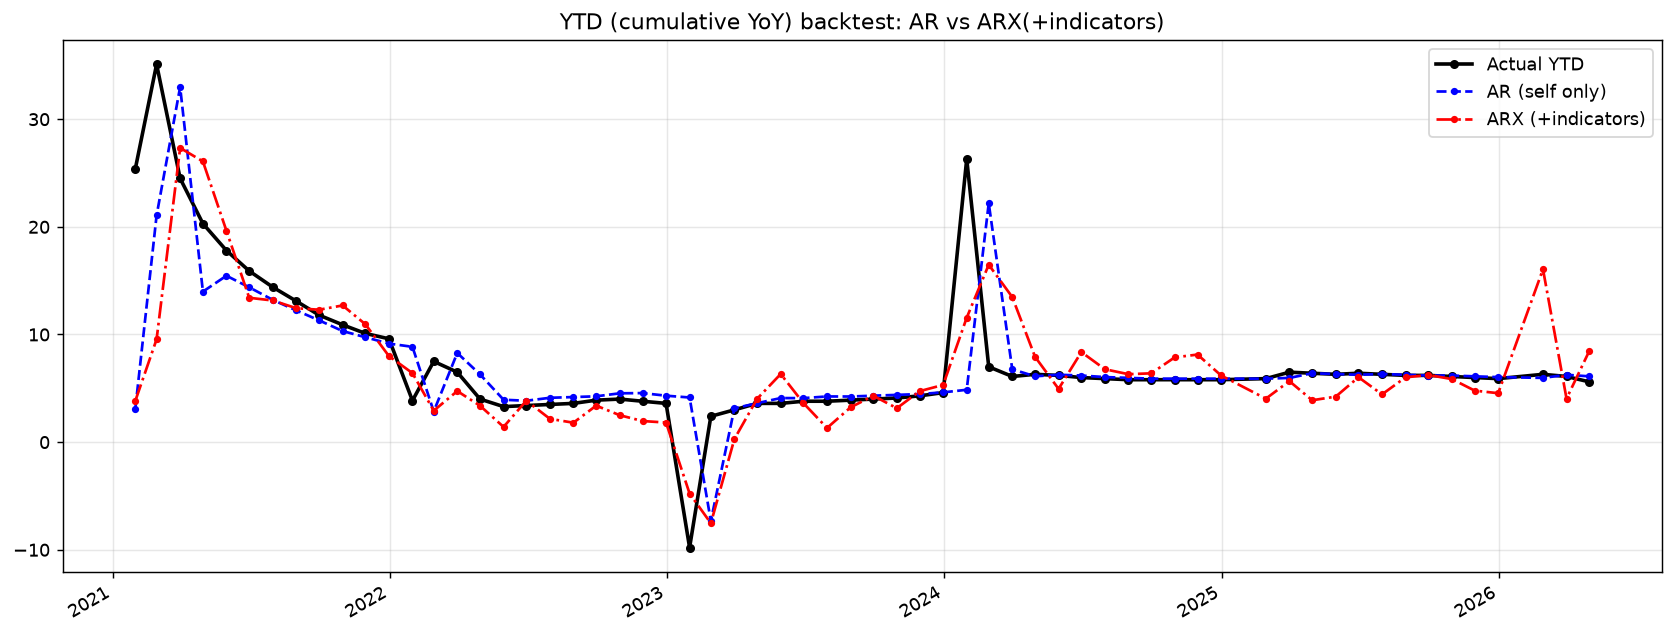

Source data for this figure (header and first rows):
month, actual, RW, AR, ARX
2021-01-31, 25.4, 2.8, 3.123, 3.837
2021-02-28, 35.1, 25.4, 21.06, 9.554
2021-03-31, 24.5, 35.1, 32.98, 27.33
2021-04-30, 20.3, 24.5, 13.98, 26.08
2021-05-31, 17.8, 20.3, 15.46, 19.63
2021-06-30, 15.9, 17.8, 14.38, 13.41
2021-07-31, 14.4, 15.9, 13.22, 13.16
2021-08-31, 13.1, 14.4, 12.23, 12.44
2021-09-30, 11.8, 13.1, 11.32, 12.3
2021-10-31, 10.9, 11.8, 10.32, 12.7
2021-11-30, 10.1, 10.9, 9.744, 10.95
2021-12-31, 9.6, 10.1, 9.155, 7.994
2022-01-31, 3.858, 9.6, 8.855, 6.41
2022-02-28, 7.5, 3.858, 2.846, 2.92
2022-03-31, 6.5, 7.5, 8.284, 4.744
2022-04-30, 4.0, 6.5, 6.292, 3.381
2022-05-31, 3.3, 4.0, 3.939, 1.414
2022-06-30, 3.4, 3.3, 3.844, 3.853
2022-07-31, 3.5, 3.4, 4.12, 2.164
2022-08-31, 3.6, 3.5, 4.188, 1.805
2022-09-30, 3.9, 3.6, 4.257, 3.391
2022-10-31, 4.0, 3.9, 4.537, 2.501
2022-11-30, 3.8, 4.0, 4.556, 1.96
2022-12-31, 3.6, 3.8, 4.314, 1.82
2023-01-31, -9.793, 3.6, 4.148, -4.776
2023-02-28, 2.4, -9.793, -7.323, -7.532
2023-03-31, 3.0, 2.4, 3.143, 0.2876
2023-04-30, 3.6, 3.0, 3.618, 4.031
2023-05-31, 3.6, 3.6, 4.095, 6.329
2023-06-30, 3.8, 3.6, 4.088, 3.619
2023-07-31, 3.8, 3.8, 4.244, 1.315
2023-08-31, 3.9, 3.8, 4.239, 3.231
2023-09-30, 4.0, 3.9, 4.315, 4.31
2023-10-31, 4.1, 4.0, 4.391, 3.15
2023-11-30, 4.3, 4.1, 4.467, 4.735
2023-12-31, 4.6, 4.3, 4.624, 5.316
2024-01-31, 26.3, 4.6, 4.863, 11.56
2024-02-29, 7.0, 26.3, 22.19, 16.48
2024-03-31, 6.1, 7.0, 6.766, 13.48
2024-04-30, 6.3, 6.1, 6.116, 7.926
2024-05-31, 6.2, 6.3, 6.26, 4.947
2024-06-30, 6.0, 6.2, 6.188, 8.367
2024-07-31, 5.9, 6.0, 6.044, 6.772
2024-08-31, 5.8, 5.9, 5.971, 6.311
2024-09-30, 5.8, 5.8, 5.898, 6.393
2024-10-31, 5.8, 5.8, 5.897, 7.877
2024-11-30, 5.8, 5.8, 5.896, 8.134
2024-12-31, 5.8, 5.8, 5.895, 6.194
2025-02-28, 5.9, 5.8, 5.894, 4.039
2025-03-31, 6.5, 5.9, 5.966, 5.665
2025-04-30, 6.4, 6.5, 6.4, 3.89
2025-05-31, 6.3, 6.4, 6.328, 4.225
2025-06-30, 6.4, 6.3, 6.256, 6.031
2025-07-31, 6.3, 6.4, 6.329, 4.436
2025-08-31, 6.2, 6.3, 6.257, 6.022
2025-09-30, 6.2, 6.2, 6.185, 6.237
2025-10-31, 6.1, 6.2, 6.185, 5.859
2025-11-30, 6.0, 6.1, 6.113, 4.786
2025-12-31, 5.9, 6.0, 6.041, 4.546
2026-02-28, 6.3, 5.9, 5.968, 16.06
... 2 more rows
